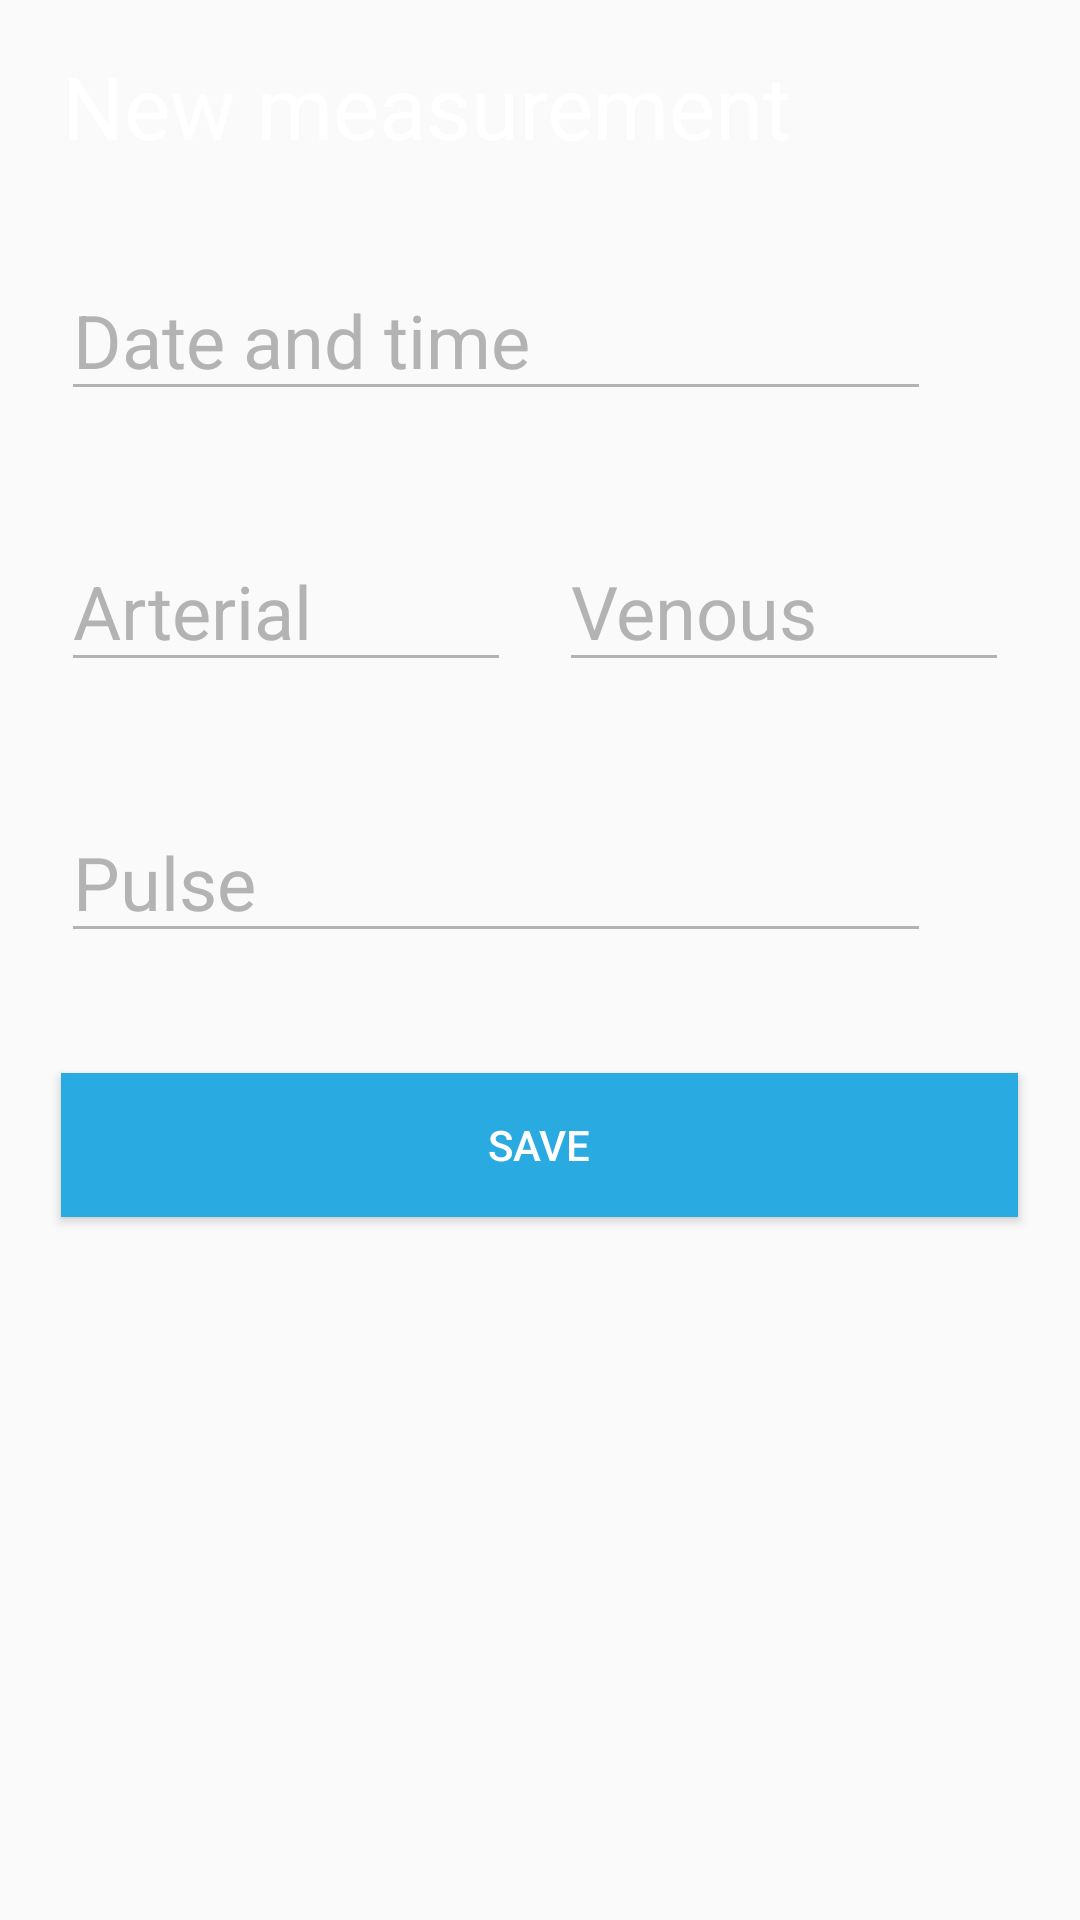

Here is an Android app screen rendered from its layout file. Give the layout XML and the strings, colors and styles it references.
<!-- AndroidManifest.xml: application theme AppTheme -->
<!-- res/layout/fragment_add.xml -->
<?xml version="1.0" encoding="utf-8"?>
<RelativeLayout xmlns:android="http://schemas.android.com/apk/res/android"
    xmlns:app="http://schemas.android.com/apk/res-auto"
    xmlns:tools="http://schemas.android.com/tools"
    android:layout_width="match_parent"
    android:layout_height="match_parent"
    android:gravity="top|center"
    android:orientation="vertical">

    <TextView
        android:id="@+id/new_mes"
        android:layout_width="wrap_content"
        android:layout_height="wrap_content"
        android:layout_marginTop="16dp"
        android:text="@string/add_title"
        android:textAlignment="center"
        android:textColor="@color/colorPrimaryText"
        android:textSize="14pt" />

    <EditText
        android:id="@+id/et_date"
        android:layout_width="wrap_content"
        android:layout_height="wrap_content"
        android:layout_below="@+id/new_mes"
        android:layout_marginTop="32dp"
        android:layout_marginBottom="8dp"
        android:ems="10"
        android:hint="@string/add_date"
        android:inputType="date"
        android:textColor="@color/colorPrimaryText"
        android:textColorHint="@color/colorPrimaryTextDark"
        android:textSize="12pt" />

    <EditText
        android:id="@+id/et_arterial"
        android:layout_width="150dp"
        android:layout_height="wrap_content"
        android:layout_below="@+id/et_date"
        android:layout_marginTop="32dp"
        android:layout_marginBottom="8dp"
        android:ems="10"
        android:hint="@string/add_arterial"
        android:inputType="number"
        android:textColor="@color/colorPrimaryText"
        android:textColorHint="@color/colorPrimaryTextDark"
        android:textSize="12pt" />

    <EditText
        android:id="@+id/et_venous"
        android:layout_width="150dp"
        android:layout_height="wrap_content"
        android:layout_below="@+id/et_date"
        android:layout_marginStart="16dp"
        android:layout_marginTop="32dp"
        android:layout_marginBottom="8dp"
        android:layout_toEndOf="@+id/et_arterial"
        android:ems="10"
        android:hint="@string/add_venous"
        android:inputType="number"
        android:textColor="@color/colorPrimaryText"
        android:textColorHint="@color/colorPrimaryTextDark"
        android:textSize="12pt" />

    <EditText
        android:id="@+id/et_pulse"
        android:layout_width="wrap_content"
        android:layout_height="wrap_content"
        android:layout_below="@+id/et_arterial"
        android:layout_marginTop="32dp"
        android:layout_marginBottom="8dp"
        android:ems="10"
        android:hint="@string/add_pulse"
        android:inputType="number"
        android:textColor="@color/colorPrimaryText"
        android:textColorHint="@color/colorPrimaryTextDark"
        android:textSize="12pt" />

    <Button
        android:id="@+id/btn_add"
        android:layout_width="319dp"
        android:layout_height="wrap_content"
        android:layout_below="@+id/et_pulse"
        android:layout_marginTop="32dp"
        android:background="@drawable/button"
        android:text="Save"
        android:textColor="@color/colorPrimaryText" />


</RelativeLayout>
<!-- resources referenced by this layout -->
<resources>
  <color name="colorPrimaryText">#ffffff</color>
  <color name="colorPrimaryTextDark">#b3b3b3</color>
  <!-- drawable button (drawable) -->
  <?xml version="1.0" encoding="utf-8"?>
  <selector xmlns:android="http://schemas.android.com/apk/res/android">
      <item android:drawable="@color/colorAccentDark"
          android:state_pressed="true" />
      <item android:drawable="@color/colorAccentDark"
          android:state_focused="true" />
      <item android:drawable="@color/colorAccent" />
  </selector>
  <string name="add_arterial">Arterial</string>
  <string name="add_date">Date and time</string>
  <string name="add_pulse">Pulse</string>
  <string name="add_title">New measurement</string>
  <string name="add_venous">Venous</string>
  <style name="AppTheme" parent="Theme.AppCompat.Light.DarkActionBar">
          
          <item name="colorPrimary">@color/colorPrimaryDark</item>
          <item name="colorPrimaryDark">@color/colorPrimaryDark</item>
          <item name="colorAccent">@color/colorAccent</item>
          <item name="colorControlNormal">@color/colorPrimaryTextDark</item>
          <item name="colorControlActivated">@color/colorAccent</item>
      </style>
  <color name="colorAccentDark">#198cbc</color>
  <color name="colorAccent">#29abe2</color>
  <color name="colorPrimaryDark">#212121</color>
</resources>
